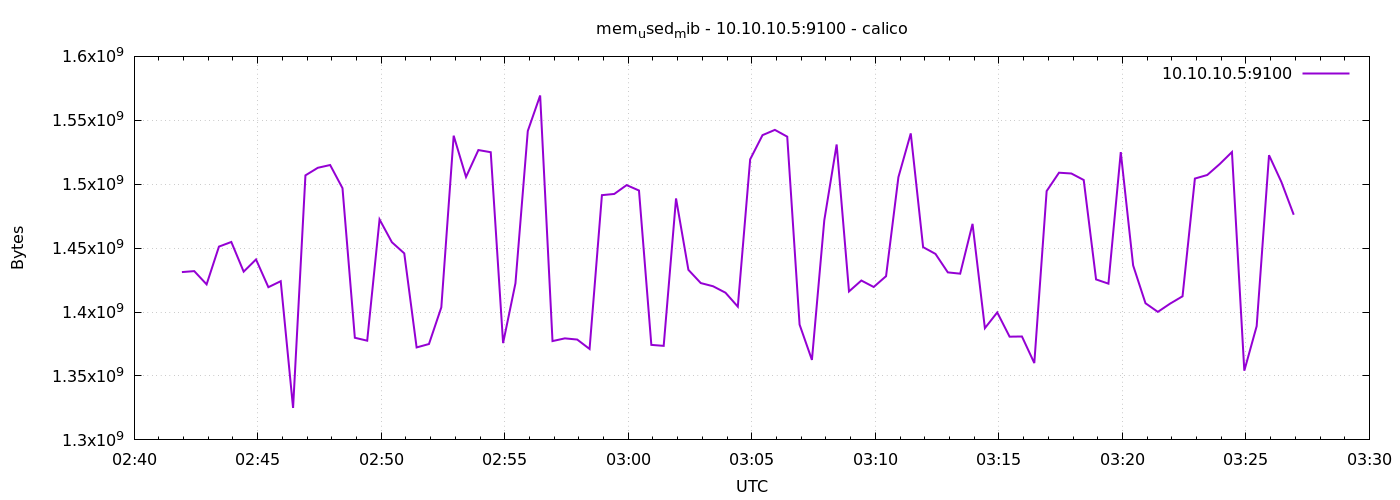

The table this chart was drawn from, first rows:
1778553716	1431269376
1778553746	1432023040
1778553776	1421668352
1778553806	1451200512
1778553836	1454829568
1778553866	1431613440
1778553896	1441173504
1778553926	1419448320
1778553956	1424142336
1778553986	1324994560
1778554016	1506918400
1778554046	1512849408
1778554076	1515020288
1778554106	1496911872
1778554136	1379893248
1778554166	1377611776
1778554196	1472450560
1778554226	1454608384
1778554256	1445920768
1778554286	1372327936
1778554316	1375002624
1778554346	1403678720
1778554376	1537974272
1778554406	1505665024
1778554436	1526730752
1778554466	1525030912
1778554496	1375715328
1778554526	1422508032
1778554556	1541652480
1778554586	1569419264
1778554616	1377296384
1778554646	1379422208
1778554676	1378496512
1778554706	1371127808
1778554736	1491451904
1778554766	1492385792
1778554796	1499312128
1778554826	1495080960
1778554856	1374322688
1778554886	1373560832
1778554916	1488867328
1778554946	1433030656
1778554976	1422688256
1778555006	1420173312
1778555036	1415151616
1778555066	1404231680
1778555096	1519452160
1778555126	1538387968
1778555156	1542504448
1778555186	1537200128
1778555216	1390194688
1778555246	1362571264
1778555276	1471762432
1778555306	1531084800
1778555336	1416118272
1778555366	1424674816
1778555396	1419612160
1778555426	1428074496
1778555456	1505521664
1778555486	1539743744
1778555516	1450766336
... 30 more rows
